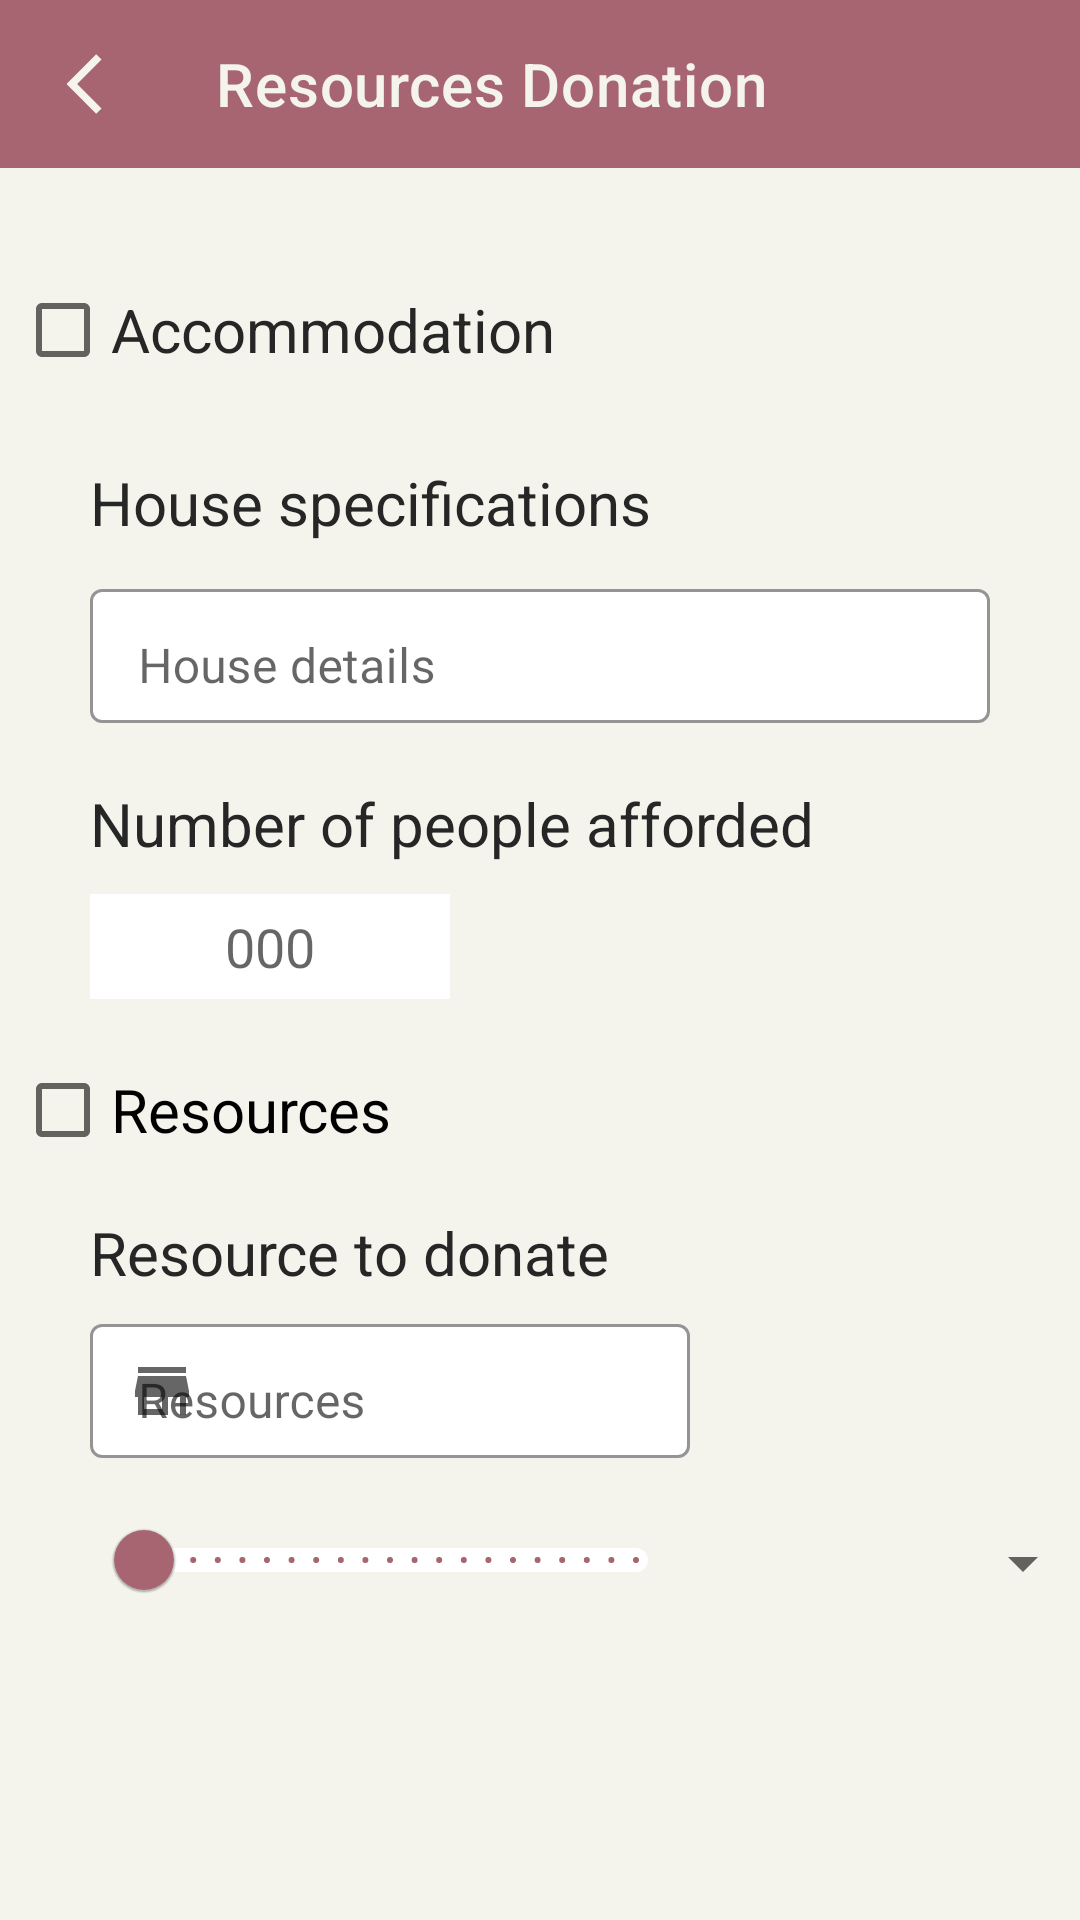

Write the Android layout XML for this screen, with the resource values it uses.
<!-- AndroidManifest.xml: application theme Theme.HelpTheNext -->
<!-- res/layout/activity_resources_donation.xml -->
<?xml version="1.0" encoding="utf-8"?>
<androidx.constraintlayout.widget.ConstraintLayout xmlns:android="http://schemas.android.com/apk/res/android"
    xmlns:app="http://schemas.android.com/apk/res-auto"
    xmlns:tools="http://schemas.android.com/tools"
    android:layout_width="match_parent"
    android:layout_height="match_parent"
    tools:context=".ResourcesDonationActivity">

    <androidx.appcompat.widget.Toolbar
        android:id="@+id/toolbar"
        android:layout_width="match_parent"
        android:layout_height="?attr/actionBarSize"
        android:background="@color/rose_dust"
        android:minHeight="?attr/actionBarSize"
        android:theme="?attr/actionBarTheme"
        app:layout_constraintEnd_toEndOf="parent"
        app:layout_constraintHorizontal_bias="0.5"
        app:layout_constraintStart_toStartOf="parent"
        app:layout_constraintTop_toTopOf="parent"
        app:navigationIcon="@drawable/ic_custom_back_button"
        app:title="@string/activity_resources_donation_title"
        app:titleTextColor="@color/baby_powder" />

    <CheckBox
        android:id="@+id/checkBoxAccommodation"
        android:layout_width="wrap_content"
        android:layout_height="wrap_content"
        android:layout_marginStart="30dp"
        android:layout_marginTop="30dp"
        android:layout_marginEnd="200dp"
        android:text="@string/checkboxAccommodation_text"
        android:textColor="@color/eerie_black"
        android:textSize="20sp"
        app:layout_constraintEnd_toEndOf="parent"
        app:layout_constraintStart_toStartOf="parent"
        app:layout_constraintTop_toBottomOf="@+id/toolbar" />

    <CheckBox
        android:id="@+id/checkBoxResources"
        android:layout_width="wrap_content"
        android:layout_height="wrap_content"
        android:layout_marginStart="-25dp"
        android:layout_marginTop="290dp"
        android:layout_marginEnd="200dp"
        android:text="@string/checkboxResources_text"
        android:textSize="20sp"
        app:layout_constraintEnd_toEndOf="parent"
        app:layout_constraintStart_toStartOf="parent"
        app:layout_constraintTop_toBottomOf="@+id/toolbar" />

    <TextView
        android:id="@+id/houseSpecifications"
        android:layout_width="wrap_content"
        android:layout_height="wrap_content"
        android:layout_marginStart="30dp"
        android:layout_marginTop="20dp"
        android:text="@string/Accommodation_info_text"
        app:layout_constraintStart_toStartOf="parent"
        app:layout_constraintTop_toBottomOf="@+id/checkBoxAccommodation" />

    <TextView
        android:id="@+id/numberOfPeople"
        android:layout_width="wrap_content"
        android:layout_height="wrap_content"
        android:layout_marginStart="30dp"
        android:layout_marginTop="20dp"
        android:text="@string/number_of_persons_text"
        app:layout_constraintStart_toStartOf="parent"
        app:layout_constraintTop_toBottomOf="@+id/textInputLayoutHouseDetails" />

    <EditText
        android:id="@+id/numberOfPeopleCounter"
        android:layout_width="120dp"
        android:layout_height="35dp"
        android:layout_marginStart="30dp"
        android:layout_marginTop="10dp"
        android:background="@color/white"
        android:ems="10"
        android:hint="@string/number_box"
        android:gravity="center"
        android:importantForAutofill="no"
        android:inputType="number"
        android:textColor="@color/eerie_black"
        app:layout_constraintStart_toStartOf="parent"
        app:layout_constraintTop_toBottomOf="@+id/numberOfPeople"
        tools:ignore="TouchTargetSizeCheck,SpeakableTextPresentCheck" />

    <com.google.android.material.textfield.TextInputLayout
        android:id="@+id/textInputLayoutHouseDetails"
        style="@style/CustomTextInputLayout"
        android:layout_width="300dp"
        android:layout_height="50dp"
        android:layout_marginStart="30dp"
        android:layout_marginTop="10dp"
        android:hint="@string/house_specifications"
        app:layout_constraintStart_toStartOf="parent"

        app:layout_constraintTop_toBottomOf="@+id/houseSpecifications"
        app:startIconContentDescription="@string/house_icon"
        app:startIconDrawable="@drawable/ic_home">

        <com.google.android.material.textfield.TextInputEditText
            android:id="@+id/textInputHouseDetails"
            style="@style/Cursor"
            android:layout_width="match_parent"
            android:layout_height="match_parent"
            android:paddingBottom="10dp"
            tools:ignore="TextContrastCheck" />
    </com.google.android.material.textfield.TextInputLayout>

    <Button
        android:id="@+id/btnSubmitHelp"
        style="@style/CustomButton"
        android:layout_width="wrap_content"
        android:layout_height="wrap_content"
        android:layout_marginBottom="20dp"
        android:text="@string/button_submit_help"
        app:layout_constraintBottom_toBottomOf="parent"
        app:layout_constraintEnd_toEndOf="parent"
        app:layout_constraintStart_toStartOf="parent" />

    <com.google.android.material.textfield.TextInputLayout
        android:id="@+id/textInputLayoutResources"
        style="@style/CustomTextInputLayout"
        android:layout_width="200dp"
        android:layout_height="50dp"
        android:layout_marginStart="30dp"
        android:layout_marginTop="5dp"
        android:hint="@string/resources"
        app:layout_constraintStart_toStartOf="parent"
        app:layout_constraintTop_toBottomOf="@+id/resourcesToDonate"
        app:startIconContentDescription="@string/store_icon"
        app:startIconDrawable="@drawable/ic_store">

        <com.google.android.material.textfield.TextInputEditText
            android:id="@+id/textInputResources"
            style="@style/Cursor"
            android:layout_width="match_parent"
            android:layout_height="match_parent"
            android:paddingBottom="10dp"
            tools:ignore="TextContrastCheck" />
    </com.google.android.material.textfield.TextInputLayout>

    <TextView
        android:id="@+id/resourcesToDonate"
        android:layout_width="wrap_content"
        android:layout_height="wrap_content"
        android:layout_marginStart="30dp"
        android:layout_marginTop="10dp"
        android:text="@string/resources_to_donate_text"
        app:layout_constraintStart_toStartOf="parent"
        app:layout_constraintTop_toBottomOf="@+id/checkBoxResources" />

    <com.google.android.material.slider.Slider
        android:id="@+id/slider"
        android:layout_width="200dp"
        android:layout_height="0dp"
        android:layout_marginStart="30dp"
        android:layout_marginTop="10dp"
        android:contentDescription="@string/slider"
        android:stepSize="0.5"
        android:value="0"
        android:valueFrom="0"
        android:valueTo="10"
        app:haloColor="@color/rosy_brown"
        app:layout_constraintStart_toStartOf="parent"
        app:layout_constraintTop_toBottomOf="@+id/textInputLayoutResources"
        app:thumbColor="@color/rose_dust"
        app:thumbStrokeColor="@color/rosy_brown"
        app:tickColor="@color/rose_dust"
        app:trackColorActive="@color/rosy_brown"
        app:trackColorInactive="@color/white"
        app:trackHeight="8dp">

    </com.google.android.material.slider.Slider>

    <TextView
        android:id="@+id/sliderTxtQuantity"
        android:layout_width="50dp"
        android:layout_height="50dp"
        android:layout_marginStart="5dp"
        android:layout_marginTop="10dp"
        android:gravity="center"
        android:textAlignment="center"
        app:layout_constraintStart_toEndOf="@+id/slider"
        app:layout_constraintTop_toBottomOf="@+id/textInputLayoutResources" />

    <Spinner
        android:id="@+id/txtMeasurements"
        android:contentDescription="@string/measurements"
        android:layout_width="80dp"
        android:layout_height="50dp"
        android:layout_marginTop="10dp"
        app:layout_constraintStart_toEndOf="@+id/sliderTxtQuantity"
        app:layout_constraintTop_toBottomOf="@+id/textInputLayoutResources" />
</androidx.constraintlayout.widget.ConstraintLayout>
<!-- resources referenced by this layout -->
<resources>
  <color name="baby_powder">#F4F4ED</color>
  <color name="eerie_black">#262626</color>
  <color name="rose_dust">#A76571</color>
  <color name="rosy_brown">#C38D94</color>
  <color name="white">#FFFFFFFF</color>
  <!-- drawable ic_custom_back_button (drawable) -->
  <?xml version="1.0" encoding="utf-8"?>
  <selector xmlns:android="http://schemas.android.com/apk/res/android">
  
      <item android:state_pressed="true"
          android:drawable="@drawable/ic_back_button_pressed"/>
  
      <item android:state_pressed="false"
          android:drawable="@drawable/ic_back_button"/>
  
  </selector>
  <!-- drawable ic_store (drawable-mdpi) -->
  <vector android:height="24dp" android:tint="#262626"
      android:viewportHeight="24" android:viewportWidth="24"
      android:width="24dp" xmlns:android="http://schemas.android.com/apk/res/android">
      <path android:fillColor="@android:color/white" android:pathData="M20,4L4,4v2h16L20,4zM21,14v-2l-1,-5L4,7l-1,5v2h1v6h10v-6h4v6h2v-6h1zM12,18L6,18v-4h6v4z"/>
  </vector>
  <string name="Accommodation_info_text">House specifications</string>
  <string name="activity_resources_donation_title">Resources Donation</string>
  <string name="button_submit_help">Submit Help</string>
  <string name="checkboxAccommodation_text">Accommodation</string>
  <string name="checkboxResources_text">Resources</string>
  <string name="house_icon">House Icon</string>
  <string name="house_specifications">House details</string>
  <string name="measurements">Measurements Unit</string>
  <string name="number_box">000</string>
  <string name="number_of_persons_text">Number of people afforded</string>
  <string name="resources">Resources</string>
  <string name="resources_to_donate_text">Resource to donate</string>
  <string name="slider">Slider</string>
  <string name="store_icon">Store Icon</string>
  <style name="Cursor" parent="ThemeOverlay.MaterialComponents.TextInputEditText.OutlinedBox">
          <item name="colorControlActivated">@color/rose_dust</item>
      </style>
  <style name="CustomButton" parent="Widget.MaterialComponents.Button">
          <item name="android:textColor">@color/baby_powder</item>
          <item name="backgroundTint">@color/rose_dust</item>
          <item name="android:textSize">15sp</item>
          <item name="android:textStyle">bold</item>
      </style>
  <style name="CustomTextInputLayout" parent="Widget.MaterialComponents.TextInputLayout.OutlinedBox">
          <item name="boxBackgroundColor">@color/white</item>
          <item name="hintTextColor">@color/rosy_brown</item>
          <item name="boxStrokeColor">@color/rose_dust</item>
          <item name="boxStrokeWidth">1dp</item>
          <item name="boxStrokeWidthFocused">1dp</item>
          <item name="android:theme">@style/Cursor</item>
      </style>
  <!-- drawable ic_back_button (drawable) -->
  <vector xmlns:android="http://schemas.android.com/apk/res/android"
      android:width="12dp"
      android:height="20dp"
      android:viewportWidth="12"
      android:viewportHeight="20">
    <path
        android:pathData="M11.84,1.87L10.07,0.1L0.17,10L10.07,19.9L11.84,18.13L3.71,10Z"
        android:strokeLineJoin="miter"
        android:strokeWidth="1"
        android:fillColor="#F4F4ED"
        android:fillType="nonZero"
        android:strokeColor="#00000000"
        android:strokeLineCap="butt"/>
  </vector>
  <color name="celadon_blue">#4281A4</color>
  <style name="CustomTextView" parent="Widget.MaterialComponents.TextView">
          <item name="android:textColor">@color/eerie_black</item>
          <item name="android:textSize">20sp</item>
      </style>
  <color name="background">#F4F4ED</color>
</resources>
